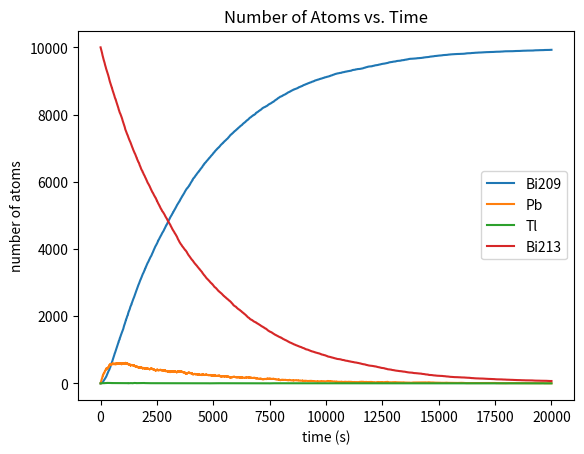

This chart was generated by the following Python code:
import numpy as np
import matplotlib.pyplot as plt
from random import random

#numbers of atoms
n_Bi209 = 0
n_Pb = 0
n_Tl = 0
n_Bi213 = 10000

#time interval, max time, and half-lives
dt = 1
tmax = 20000
tau_Pb = 3.3 * 60
tau_Tl = 2.2 * 60
tau_Bi = 46 * 60

#decay probability
p_Pb = 1 - 2**(-dt/tau_Pb)
p_Tl = 1 - 2**(-dt/tau_Tl)
p_Bi = 1 - 2**(-dt/tau_Bi)

#loop for 20000 seconds
Bi209 = [n_Bi209]
Pb = [n_Pb]
Tl = [n_Tl]
Bi213 = [n_Bi213]

for i in range(tmax):
    #Pb
    decay = 0
    for j in range(n_Pb):
        if random() < p_Pb:
            decay += 1
    n_Pb -= decay
    n_Bi209 += decay
    #Tl
    decay = 0
    for j in range(n_Tl):
        if random() < p_Tl:
            decay += 1
    n_Tl -= decay
    n_Pb += decay
    #Bi213
    decay = 0
    decay_to_Pb = 0
    decay_to_Tl = 0
    for j in range(n_Bi213):
        if random() < p_Bi:
            decay += 1
    for j in range(decay):
        if random() < 0.9791:
            decay_to_Pb += 1
        else:
            decay_to_Tl += 1
    n_Bi213 -= decay
    n_Pb += decay_to_Pb
    n_Tl += decay_to_Tl
    #appending points to the lists
    Bi209.append(n_Bi209)
    Pb.append(n_Pb)
    Tl.append(n_Tl)
    Bi213.append(n_Bi213)

#plotting
times = np.arange(0,tmax+1,dt)
Bi209 = np.array(Bi209)
Pb = np.array(Pb)
Tl = np.array(Tl)
Bi213 = np.array(Bi213)

plt.plot(times, Bi209)
plt.plot(times, Pb)
plt.plot(times, Tl)
plt.plot(times, Bi213)
plt.legend(["Bi209", "Pb", "Tl", "Bi213"])
plt.ylabel("number of atoms")
plt.xlabel("time (s)")
plt.title("Number of Atoms vs. Time")
plt.show()




